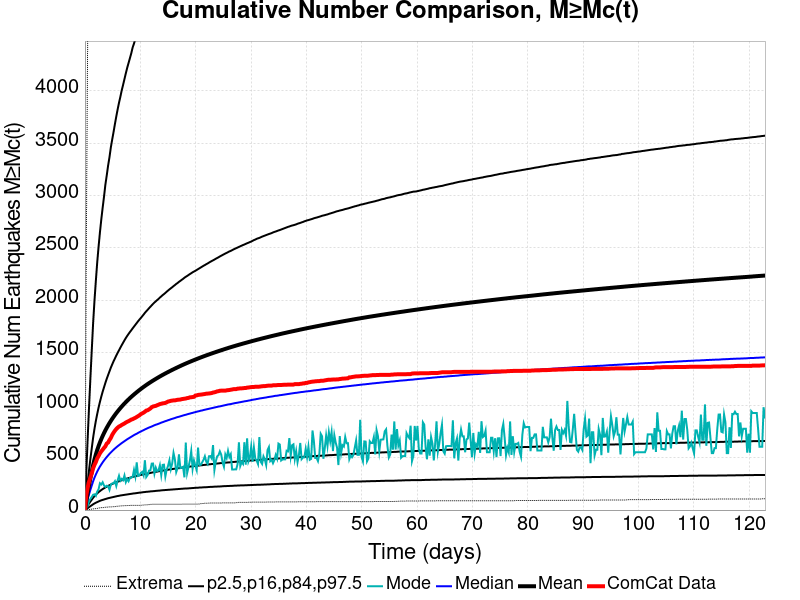

The file beside this chart, header and first rows:
Time (days), ComCat Data, Simulation Mean, Simulation Median, Simulation Mode, Simulation Minimum, Simulation Maximum, 2.5 %-ile, 16 %-ile, 84 %-ile, 97.5 %-ile
0.0, 0.0, 0.0, 0.0, 0.0, 0.0, 0.0, 0.0, 0.0, 0.0, 0.0
0.2462, 141.0, 87.98, 56.0, 21.0, 0.0, 2490, 9.0, 22.0, 143.0, 364.0
0.4924, 214.0, 164.5, 104.0, 42.0, 1.0, 4517, 18.0, 43.0, 267.0, 681.0
0.7385, 270.0, 235.7, 150.0, 85.0, 4.0, 6297, 28.0, 62.0, 380.0, 979.0
0.9847, 312.0, 302.7, 193.0, 106.0, 7.0, 7997, 37.0, 81.0, 488.0, 1257
1.231, 349.0, 366.1, 234.0, 125.0, 9.0, 9920, 46.0, 99.0, 589.0, 1523
1.477, 398.0, 428.9, 274.0, 146.0, 11.0, 11757, 55.0, 117.0, 690.0, 1782
1.723, 431.0, 482.8, 309.0, 150.0, 13.0, 13329, 63.0, 133.0, 775.0, 1997
1.969, 458.0, 530, 339.0, 135.0, 14.0, 14642, 70.0, 147.0, 850.0, 2185
2.216, 493.0, 572.3, 367.0, 176.0, 16.0, 15696, 76.0, 159.0, 916.0, 2361
2.462, 515.0, 610.4, 392.0, 198.0, 19.0, 16590, 82.0, 171.0, 977.0, 2511
2.708, 541.0, 645.2, 415.0, 256.0, 22.0, 17381, 88.0, 181.0, 1032, 2648
2.954, 560.0, 677, 435.0, 244.0, 23.0, 18100, 93.0, 191.0, 1082, 2772
3.2, 576.0, 706.7, 455.0, 265.0, 23.0, 18817, 97.0, 200.0, 1129, 2884
3.446, 593.0, 734, 473.0, 234.0, 25.0, 19409, 101.0, 208.0, 1171, 2989
3.693, 608.0, 760.3, 490.0, 221.0, 27.0, 20019, 105.0, 216.0, 1213, 3104
3.939, 634.0, 784.7, 506.0, 232.0, 28.0, 20592, 109.0, 223.0, 1252, 3192
4.185, 644.0, 807.6, 521.0, 227.0, 29.0, 21294, 113.0, 230.0, 1288, 3286
4.431, 668.0, 829.5, 536.0, 193.0, 30.0, 21820, 116.0, 237.0, 1323, 3365
4.677, 688.0, 850.3, 549.0, 243.0, 30.0, 22235, 119.0, 243.0, 1358, 3459
4.924, 717.0, 870.2, 562.0, 254.0, 30.0, 22667, 122.0, 249.0, 1389, 3534
5.17, 738.0, 889.1, 575.0, 255.0, 33.0, 23047, 125.0, 255.0, 1419, 3606
5.416, 757.0, 907.1, 587.0, 275.0, 33.0, 23421, 128.0, 260.0, 1446, 3682
5.662, 773.0, 924.5, 598.0, 229.0, 35.0, 23785, 131.0, 265.0, 1474, 3754
5.908, 786.0, 941.2, 609.0, 284.0, 37.0, 24156, 134.0, 270.0, 1500, 3822
6.154, 797.0, 957.1, 619.0, 327.0, 38.0, 24508, 136.0, 275.0, 1524, 3885
6.401, 803.0, 972.7, 629.0, 280.0, 40.0, 24809, 139.0, 280.0, 1549, 3942
6.647, 812.0, 987.6, 639.0, 298.0, 40.0, 25105, 141.0, 284.0, 1573, 4004
6.893, 819.0, 1002, 648.0, 285.0, 41.0, 25424, 143.0, 289.0, 1596, 4056
7.139, 826.0, 1016, 657.0, 330.0, 42.0, 25741, 145.0, 293.0, 1619, 4111
7.385, 835.0, 1030, 666.0, 266.0, 42.0, 26016, 147.0, 297.0, 1641, 4166
7.632, 842.0, 1043, 675.0, 296.0, 43.0, 26294, 149.0, 301.0, 1661, 4218
7.878, 848.0, 1055, 683.0, 275.0, 44.0, 26615, 151.0, 305.0, 1680, 4264
8.124, 855.0, 1068, 691.0, 307.0, 44.0, 26889, 153.0, 308.0, 1698, 4310
8.37, 863.0, 1080, 699.0, 310.0, 45.0, 27148, 155.0, 312.0, 1715, 4357
8.616, 867.0, 1091, 707.0, 316.0, 45.0, 27382, 157.0, 316.0, 1733, 4412
8.862, 874.0, 1102, 715.0, 383.0, 45.0, 27647, 159.0, 319.0, 1750, 4450
9.109, 880.0, 1113, 722.0, 321.0, 45.0, 27913, 160.0, 323.0, 1767, 4495
9.355, 888.0, 1124, 728.0, 455.0, 45.0, 28142, 162.0, 326.0, 1784, 4534
9.601, 896.0, 1135, 736.0, 326.0, 45.0, 28343, 164.0, 329.0, 1801, 4579
9.847, 904.0, 1145, 743.0, 331.0, 45.0, 28675, 166.0, 332.0, 1817, 4619
10.09, 915.0, 1155, 749.0, 354.0, 46.0, 28975, 167.0, 335.0, 1832, 4656
10.34, 922.0, 1165, 756.0, 365.0, 47.0, 29206, 169.0, 338.0, 1848, 4695
10.59, 929.0, 1174, 762.0, 331.0, 48.0, 29438, 171.0, 341.0, 1864, 4731
10.83, 938.0, 1184, 769.0, 475.0, 49.0, 29665, 172.0, 343.0, 1881, 4770
11.08, 949.0, 1193, 775.0, 315.0, 49.0, 29881, 174.0, 346.0, 1896, 4807
11.32, 952.0, 1202, 781.0, 334.0, 51.0, 30118, 175.0, 349.0, 1910, 4842
11.57, 960.0, 1210, 787.0, 376.0, 52.0, 30344, 176.0, 351.0, 1925, 4878
11.82, 969.0, 1219, 792.0, 378.0, 54.0, 30589, 178.0, 354.0, 1939, 4915
12.06, 981.0, 1227, 797.0, 443.0, 55.0, 30835, 179.0, 357.0, 1953, 4954
12.31, 988.0, 1235, 803.0, 444.0, 55.0, 31023, 180.0, 360.0, 1967, 4986
12.56, 991.0, 1243, 809.0, 347.0, 55.0, 31210, 181.0, 362.0, 1980, 5018
12.8, 994.0, 1251, 814.0, 405.0, 55.0, 31441, 183.0, 364.0, 1991, 5046
13.05, 1000, 1259, 818.0, 371.0, 55.0, 31636, 184.0, 367.0, 2003, 5075
13.29, 1005, 1267, 823.0, 378.0, 55.0, 31804, 185.0, 370.0, 2014, 5102
13.54, 1011, 1274, 828.0, 427.0, 55.0, 32157, 186.0, 372.0, 2027, 5127
13.79, 1014, 1282, 834.0, 333.0, 55.0, 32358, 188.0, 374.0, 2038, 5159
14.03, 1018, 1289, 838.0, 431.0, 55.0, 32580, 189.0, 376.0, 2050, 5189
14.28, 1019, 1296, 843.0, 433.0, 55.0, 32744, 190.0, 379.0, 2060, 5220
14.52, 1022, 1303, 848.0, 320.0, 56.0, 32958, 191.0, 381.0, 2071, 5243
... 440 more rows
